The GitHub repository Ren-GT/Final contains a labelled image folder "Final" with 6 categories: corn cercospora leaf spot, corn northern leaf blight, pepper bacterial spot, potato early blight, potato late blight, potato healthy. Examples follow, each with its label.

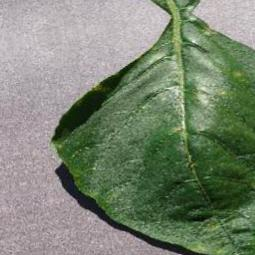
Label: pepper bacterial spot

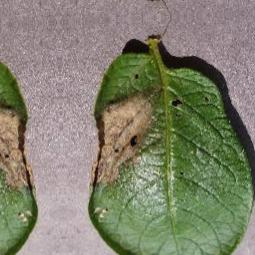
Label: potato late blight

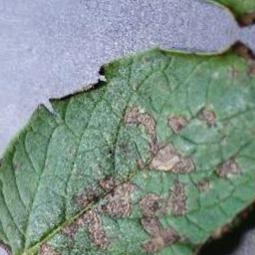
Label: potato early blight

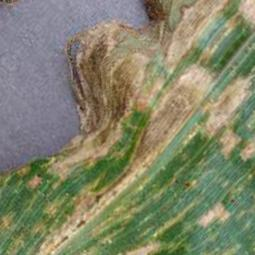
Label: corn cercospora leaf spot

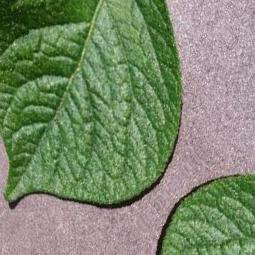
Label: potato healthy

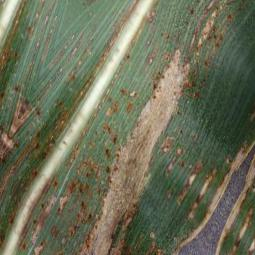
Label: corn northern leaf blight
